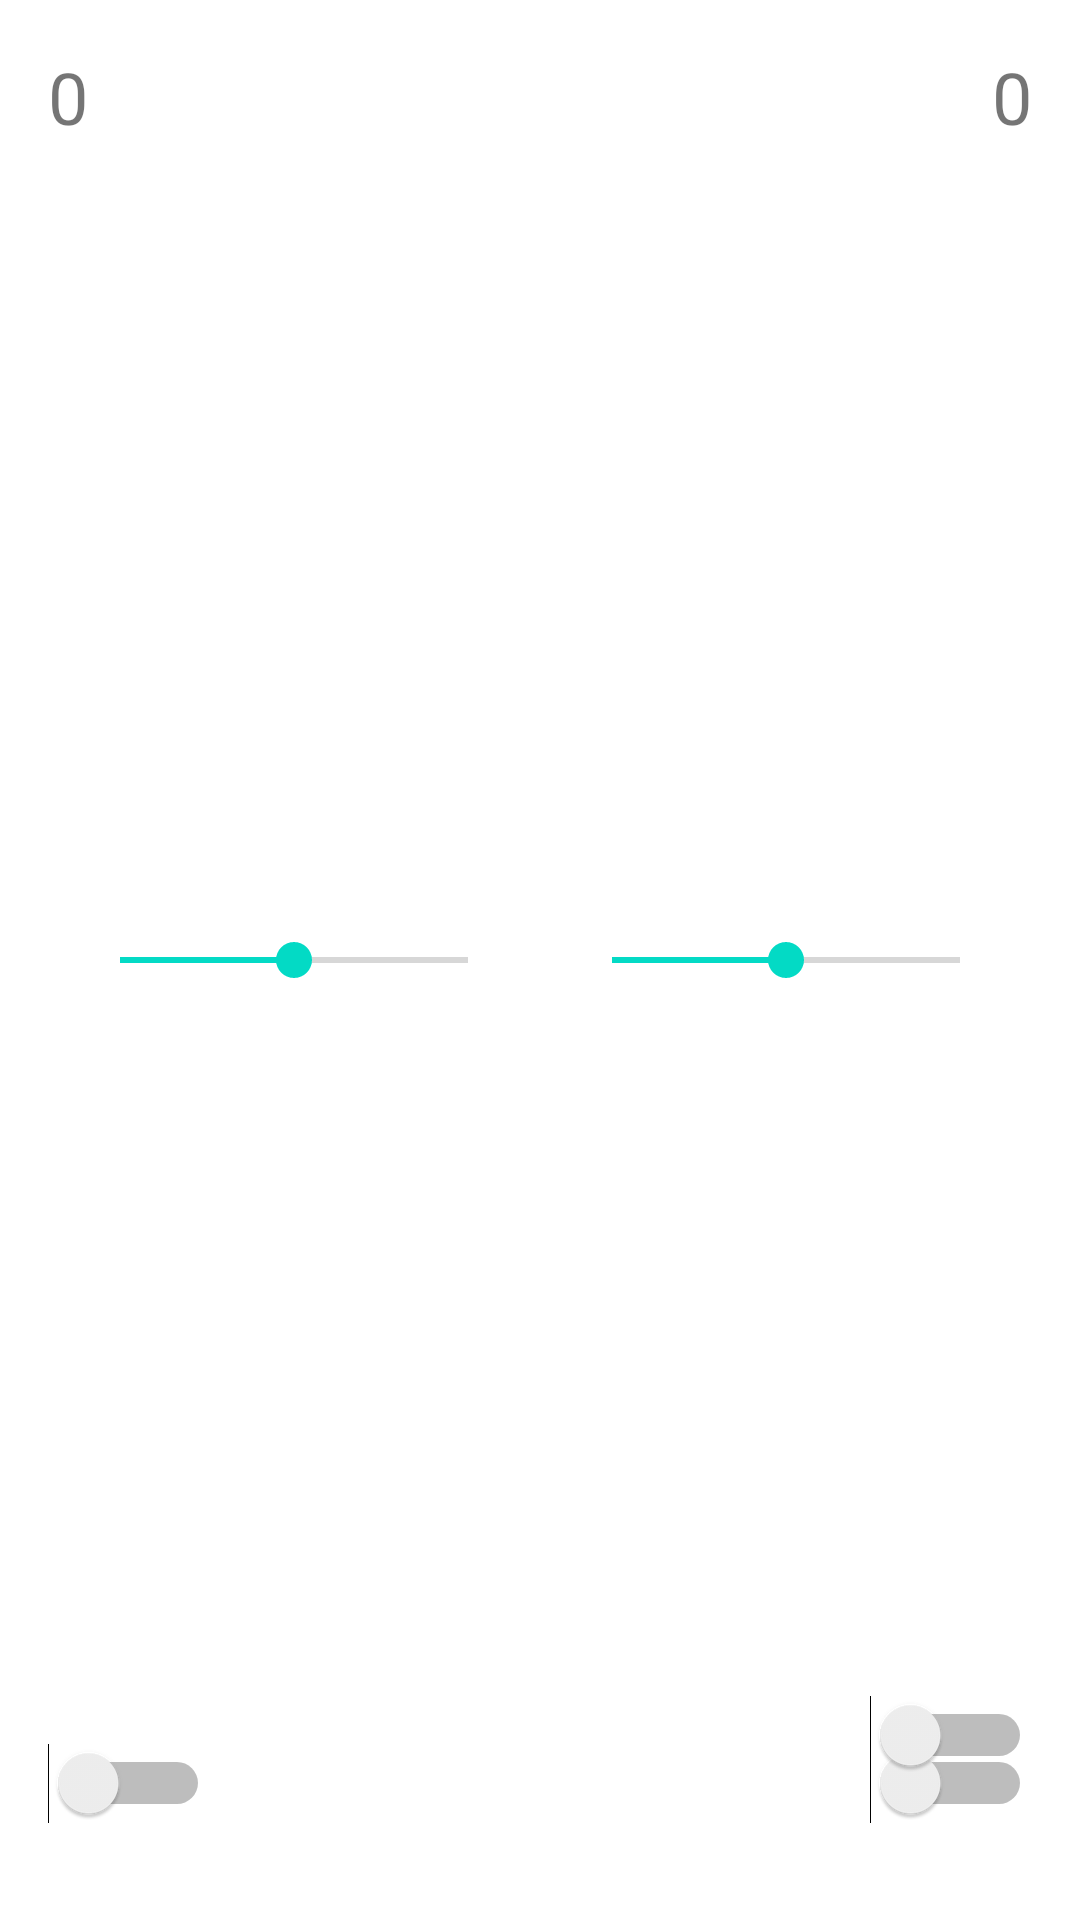

Layout XML and referenced resources for this Android screen:
<!-- AndroidManifest.xml: application theme AppTheme -->
<!-- res/layout/activity_control.xml -->
<?xml version="1.0" encoding="utf-8"?>
<RelativeLayout xmlns:android="http://schemas.android.com/apk/res/android"
    android:layout_width="match_parent"
    android:layout_height="match_parent"
    android:paddingBottom="16dp"
    android:paddingLeft="16dp"
    android:paddingRight="16dp"
    android:paddingTop="16dp"
    >

    <TextView
        android:id="@+id/tach_left"
        android:layout_width="wrap_content"
        android:layout_height="wrap_content"
        android:textSize="24sp"
        android:text="@string/zero" />

    <TextView
        android:id="@+id/tach_right"
        android:layout_width="wrap_content"
        android:layout_height="wrap_content"
        android:layout_alignParentEnd="true"
        android:textSize="24sp"
        android:text="@string/zero" />

    <LinearLayout
        android:layout_width="match_parent"
        android:layout_height="wrap_content"
        android:orientation="horizontal"
        android:layout_centerVertical="true">

        <SeekBar
            android:id="@+id/speed_left"
            android:layout_width="match_parent"
            android:layout_height="wrap_content"
            android:layout_weight="1"
            android:max="20"
            android:progress="10"
            android:paddingStart="24dp"
            android:paddingEnd="24dp"/>

        <SeekBar
            android:id="@+id/speed_right"
            android:layout_width="match_parent"
            android:layout_height="wrap_content"
            android:layout_weight="1"
            android:max="20"
            android:progress="10"
            android:paddingStart="24dp"
            android:paddingEnd="24dp"/>

    </LinearLayout>

    <Switch
        android:id="@+id/enable_left"
        android:layout_width="wrap_content"
        android:layout_height="wrap_content"
        android:layout_alignParentBottom="true"
        android:layout_marginBottom="16dp"/>

    <Switch
        android:id="@+id/enable_right"
        android:layout_width="wrap_content"
        android:layout_height="wrap_content"
        android:layout_alignParentBottom="true"
        android:layout_alignParentEnd="true"
        android:layout_marginBottom="16dp" />
    <Switch
        android:id="@+id/enable_both"
        android:layout_width="wrap_content"
        android:layout_height="wrap_content"
        android:layout_alignParentBottom="true"
        android:layout_alignParentEnd="true"
        android:layout_marginBottom="32dp" />

</RelativeLayout>
<!-- resources referenced by this layout -->
<resources>
  <string name="zero">0</string>
  <style name="AppTheme" parent="@android:style/Theme.Holo.NoActionBar">
  
        </style>
</resources>
